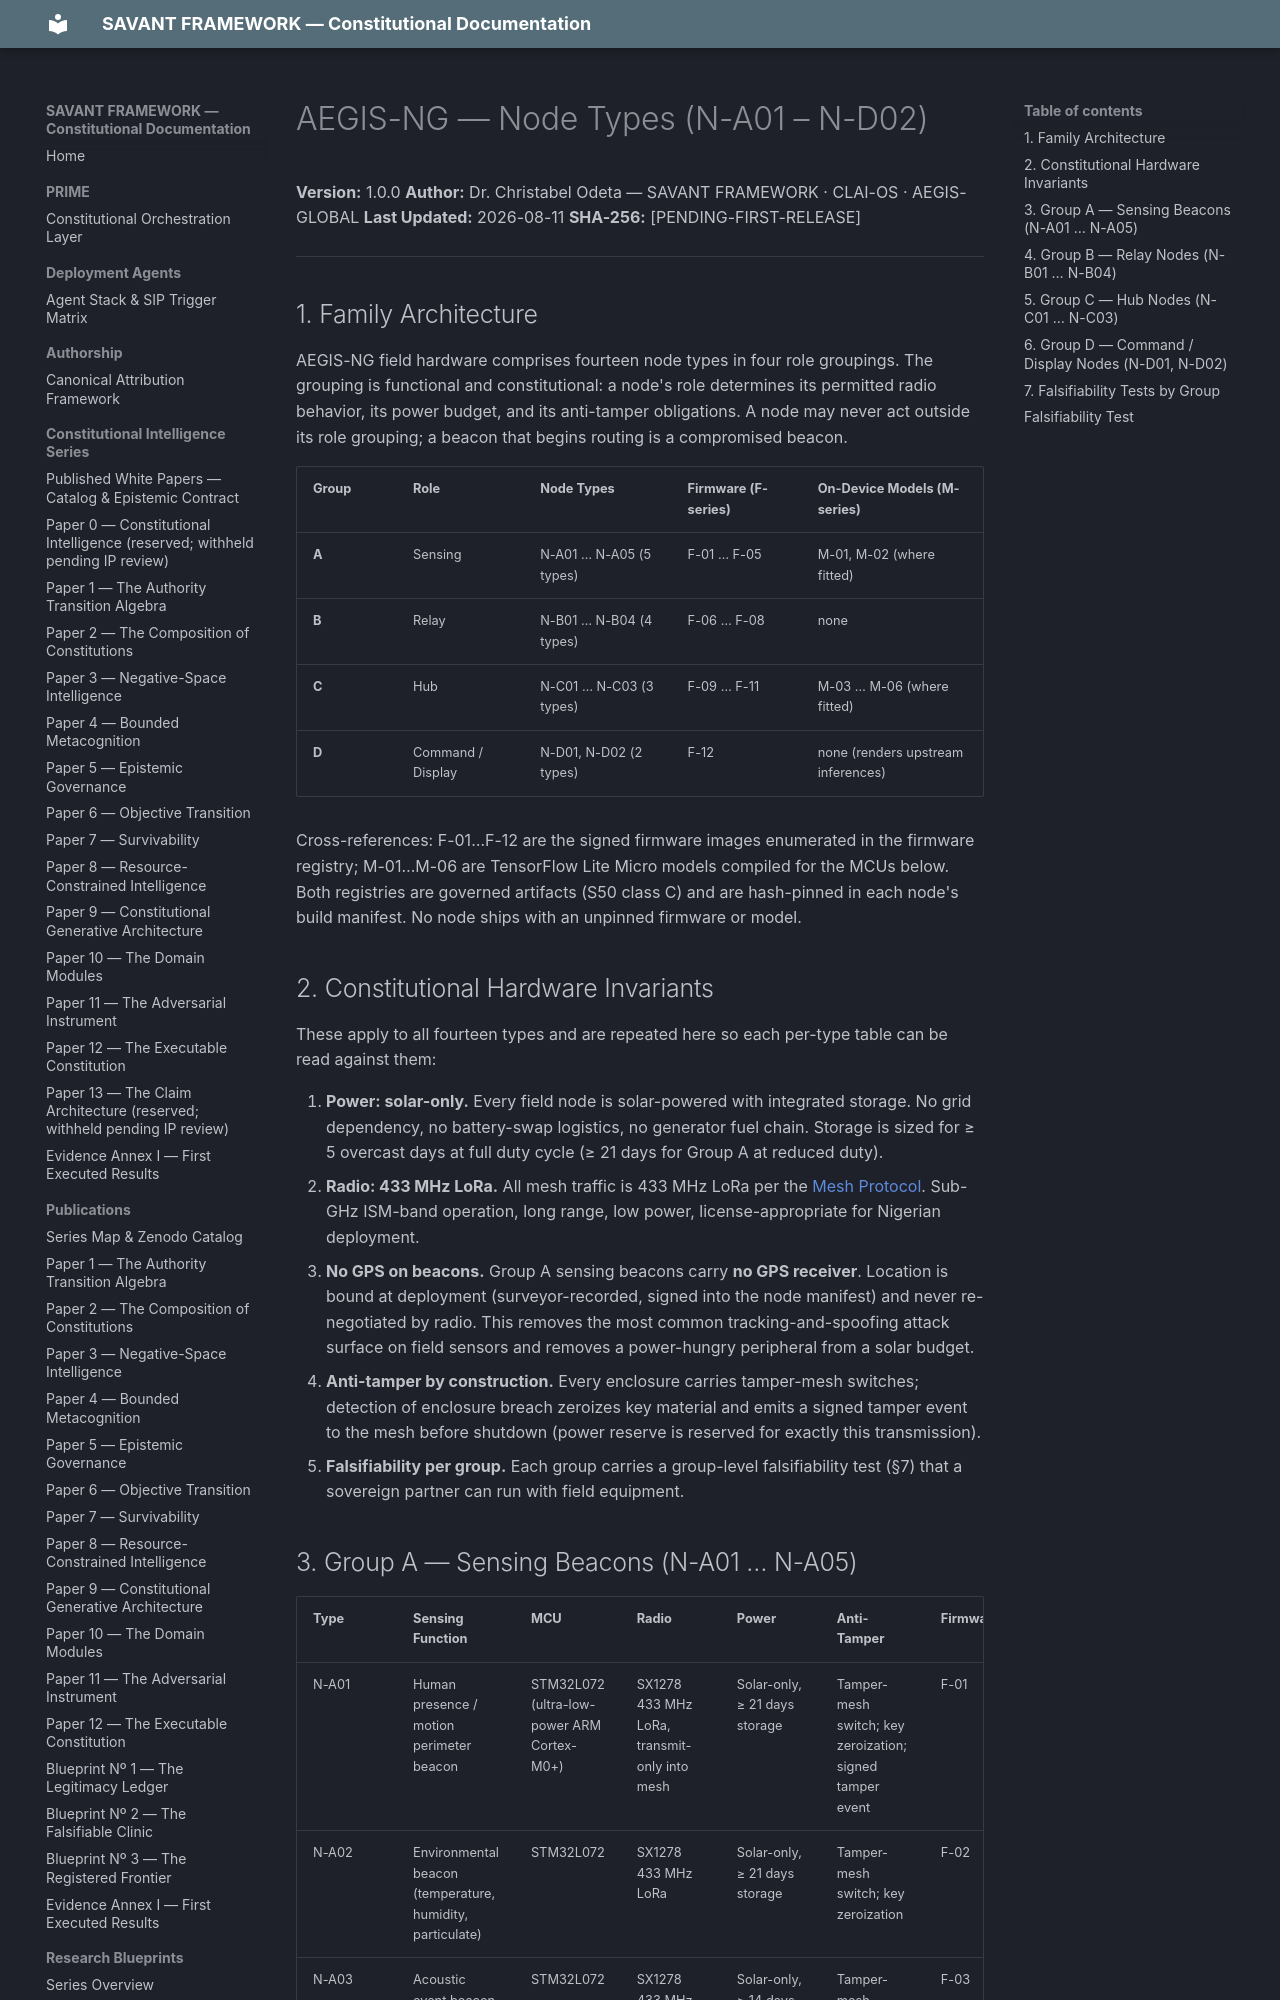

repository: SAVANT-FRAMEWORK/savant-docs · page: aegis-ng/node-types/index.html · generator: mkdocs

---
title: AEGIS-NG — Node Types (N-A01 – N-D02)
description: The fourteen-type field hardware family of the AEGIS-NG sovereign mesh — sensing, relay, hub, and command/display.
---

# AEGIS-NG — Node Types (N-A01 – N-D02)

**Version:** 1.0.0
**Author:** Dr. Christabel Odeta — SAVANT FRAMEWORK · CLAI-OS · AEGIS-GLOBAL
**Last Updated:** 2026-08-11
**SHA-256:** [PENDING-FIRST-RELEASE]

---

## 1. Family Architecture

AEGIS-NG field hardware comprises fourteen node types in four role groupings. The grouping is functional and constitutional: a node's role determines its permitted radio behavior, its power budget, and its anti-tamper obligations. A node may never act outside its role grouping; a beacon that begins routing is a compromised beacon.

| Group | Role | Node Types | Firmware (F-series) | On-Device Models (M-series) |
|---|---|---|---|---|
| **A** | Sensing | N-A01 … N-A05 (5 types) | F-01 … F-05 | M-01, M-02 (where fitted) |
| **B** | Relay | N-B01 … N-B04 (4 types) | F-06 … F-08 | none |
| **C** | Hub | N-C01 … N-C03 (3 types) | F-09 … F-11 | M-03 … M-06 (where fitted) |
| **D** | Command / Display | N-D01, N-D02 (2 types) | F-12 | none (renders upstream inferences) |

Cross-references: F-01…F-12 are the signed firmware images enumerated in the firmware registry; M-01…M-06 are TensorFlow Lite Micro models compiled for the MCUs below. Both registries are governed artifacts (S50 class C) and are hash-pinned in each node's build manifest. No node ships with an unpinned firmware or model.

## 2. Constitutional Hardware Invariants

These apply to all fourteen types and are repeated here so each per-type table can be read against them:

1. **Power: solar-only.** Every field node is solar-powered with integrated storage. No grid dependency, no battery-swap logistics, no generator fuel chain. Storage is sized for ≥ 5 overcast days at full duty cycle (≥ 21 days for Group A at reduced duty).
2. **Radio: 433 MHz LoRa.** All mesh traffic is 433 MHz LoRa per the [Mesh Protocol](mesh-protocol.md). Sub-GHz ISM-band operation, long range, low power, license-appropriate for Nigerian deployment.
3. **No GPS on beacons.** Group A sensing beacons carry **no GPS receiver**. Location is bound at deployment (surveyor-recorded, signed into the node manifest) and never re-negotiated by radio. This removes the most common tracking-and-spoofing attack surface on field sensors and removes a power-hungry peripheral from a solar budget.
4. **Anti-tamper by construction.** Every enclosure carries tamper-mesh switches; detection of enclosure breach zeroizes key material and emits a signed tamper event to the mesh before shutdown (power reserve is reserved for exactly this transmission).
5. **Falsifiability per group.** Each group carries a group-level falsifiability test (§7) that a sovereign partner can run with field equipment.
